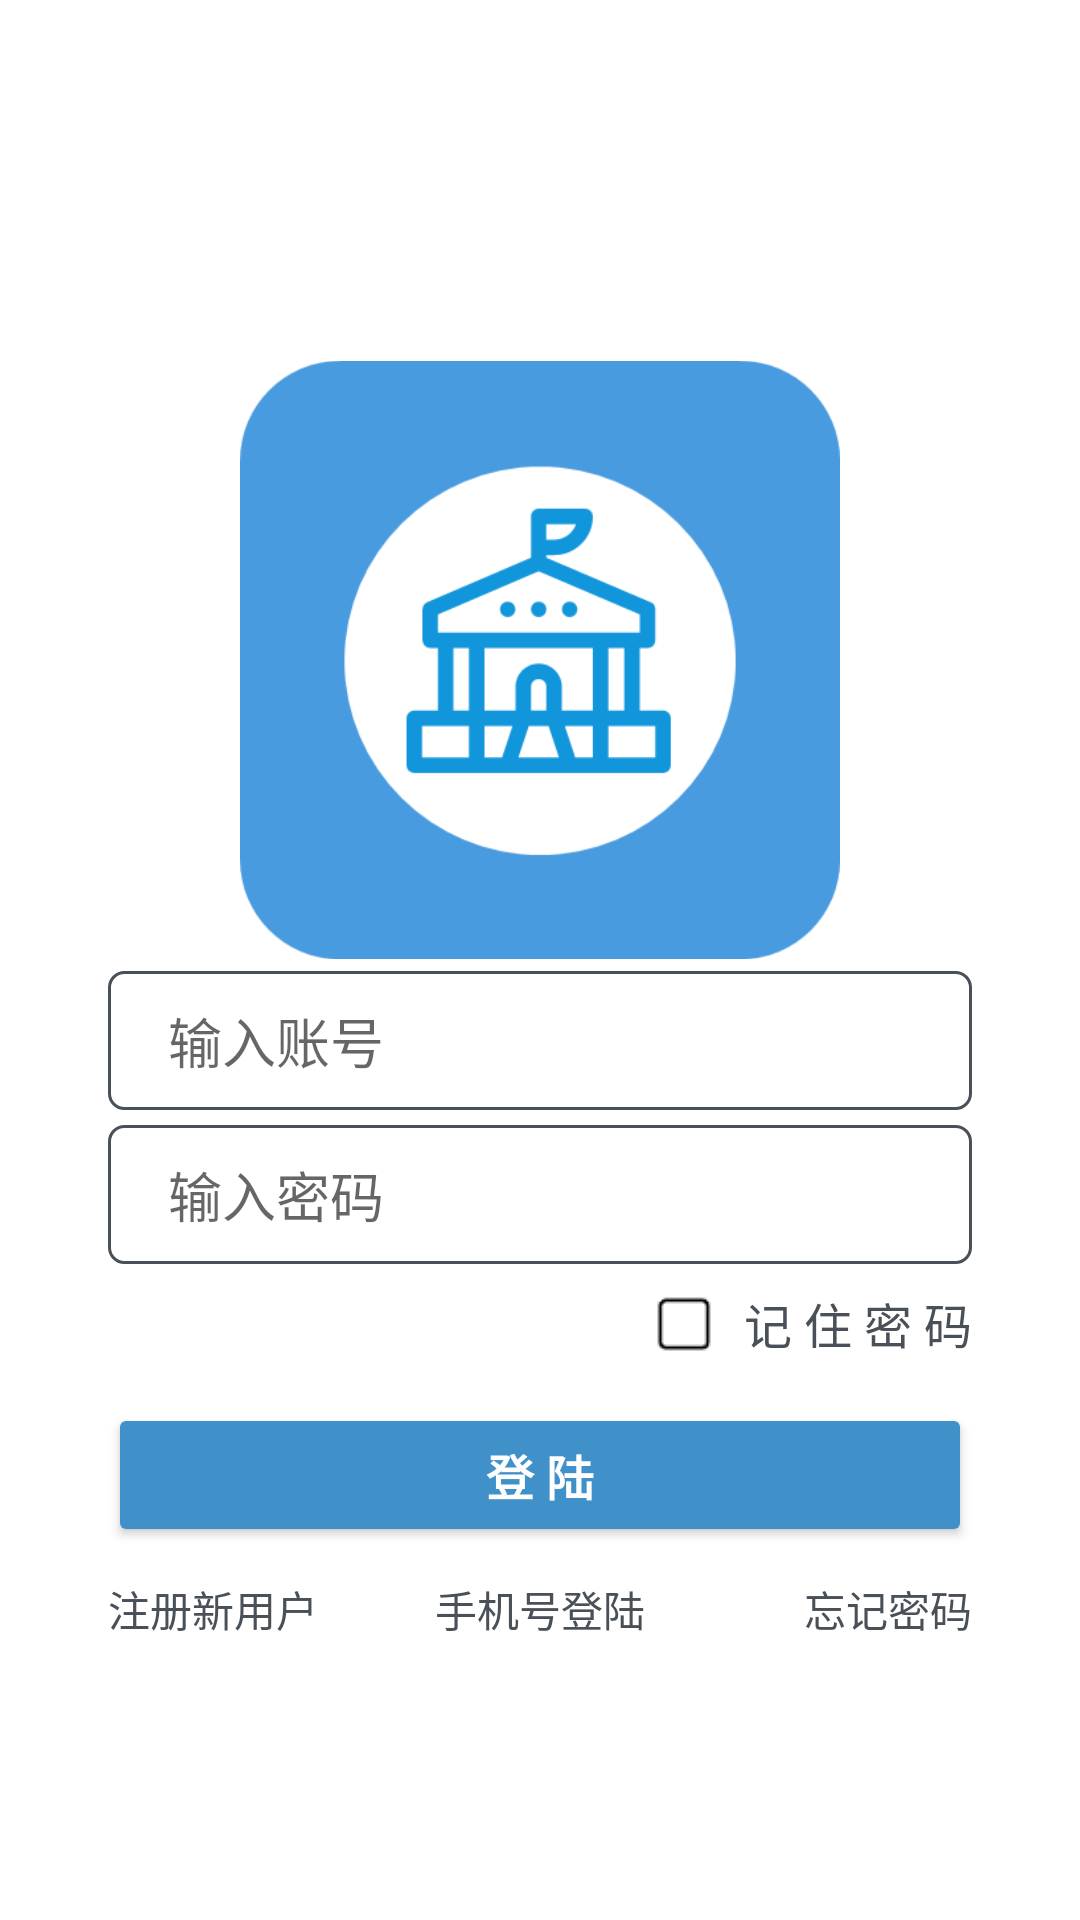

Write the Android layout XML for this screen, with the resource values it uses.
<!-- AndroidManifest.xml: application theme Theme.TextBottonNav -->
<!-- res/layout/fragment_login.xml -->
<?xml version="1.0" encoding="utf-8"?>
<androidx.constraintlayout.widget.ConstraintLayout xmlns:android="http://schemas.android.com/apk/res/android"
    xmlns:app="http://schemas.android.com/apk/res-auto"
    xmlns:tools="http://schemas.android.com/tools"
    android:layout_width="match_parent"
    android:layout_height="match_parent">

    <ImageView
        android:layout_width="200dp"
        android:layout_height="200dp"
        android:layout_marginTop="120dp"
        android:src="@drawable/ico_logo_1"
        app:layout_constraintEnd_toEndOf="parent"
        app:layout_constraintStart_toStartOf="parent"
        app:layout_constraintTop_toTopOf="parent" />

    <CheckBox
        android:id="@+id/rememberPsd"
        android:layout_width="40dp"
        android:layout_height="40dp"
        android:background="@drawable/cb_selector"
        android:button="@null"
        android:scaleX="0.5"
        android:scaleY="0.5"

        app:layout_constraintEnd_toStartOf="@+id/textView"
        app:layout_constraintTop_toBottomOf="@+id/validatecode" />

    <TextView
        android:id="@+id/textView"
        android:layout_width="wrap_content"
        android:layout_height="wrap_content"
        android:layout_marginTop="8dp"

        android:text="@string/rememberpassword"
        android:textColor="@color/light_black"
        android:textSize="16dp"
        app:layout_constraintEnd_toEndOf="@+id/validatecode"
        app:layout_constraintTop_toBottomOf="@+id/validatecode" />

    <EditText
        android:id="@+id/username"
        android:layout_width="0dp"
        android:layout_height="wrap_content"
        android:layout_marginBottom="5dp"
        android:background="@drawable/edit_text_background"
        android:cursorVisible="true"
        android:hint="@string/username"
        android:paddingLeft="20dp"

        android:paddingTop="10dp"
        android:paddingBottom="10dp"
        android:textCursorDrawable="@null"
        app:layout_constraintBottom_toBottomOf="parent"
        app:layout_constraintEnd_toEndOf="parent"

        app:layout_constraintHorizontal_bias=".5"
        app:layout_constraintStart_toStartOf="parent"
        app:layout_constraintTop_toTopOf="parent"
        app:layout_constraintVertical_bias="0.55"
        app:layout_constraintWidth_percent=".8" />

    <EditText
        android:id="@+id/validatecode"
        android:cursorVisible="true"
        android:textCursorDrawable="@null"
        android:layout_width="0dp"
        android:layout_height="wrap_content"
        android:layout_marginTop="5dp"
        android:background="@drawable/edit_text_background"
        android:hint="@string/password"

        android:paddingLeft="20dp"
        android:paddingTop="10dp"
        android:paddingBottom="10dp"
        android:password="true"
        app:layout_constraintBottom_toBottomOf="parent"

        app:layout_constraintEnd_toEndOf="parent"
        app:layout_constraintHorizontal_bias=".5"
        app:layout_constraintStart_toStartOf="parent"
        app:layout_constraintTop_toBottomOf="@id/username"
        app:layout_constraintVertical_bias="0"
        app:layout_constraintWidth_percent=".8" />

    <Button
        android:id="@+id/login"
        android:layout_width="0dp"
        android:layout_height="wrap_content"
        android:backgroundTint="@color/button_background"
        android:hint="@string/login"
        android:textColorHint="@color/white"

        android:textSize="16sp"
        android:textStyle="bold"
        app:layout_constraintBottom_toBottomOf="parent"

        app:layout_constraintEnd_toEndOf="parent"
        app:layout_constraintHorizontal_bias=".5"
        app:layout_constraintStart_toStartOf="parent"
        app:layout_constraintTop_toTopOf="parent"
        app:layout_constraintVertical_bias="0.79"
        app:layout_constraintWidth_percent=".8" />

    <TextView
        android:id="@+id/forget_password"
        android:layout_width="wrap_content"
        android:layout_height="wrap_content"
        android:text="@string/forget_password"
        android:textColor="@color/light_black"
        app:layout_constraintBottom_toBottomOf="@+id/register"

        app:layout_constraintEnd_toEndOf="@+id/login"
        app:layout_constraintHorizontal_bias="1.0"
        app:layout_constraintStart_toStartOf="parent"
        app:layout_constraintTop_toTopOf="@+id/register" />

    <TextView
        android:id="@+id/register"
        android:layout_width="wrap_content"
        android:layout_height="wrap_content"
        android:text="@string/register"
        android:textColor="@color/light_black"
        app:layout_constraintBottom_toBottomOf="parent"
        app:layout_constraintEnd_toEndOf="parent"

        app:layout_constraintHorizontal_bias="0.0"
        app:layout_constraintStart_toStartOf="@+id/login"
        app:layout_constraintTop_toBottomOf="@+id/login"
        app:layout_constraintVertical_bias=".1" />

    <TextView
        android:id="@+id/login_mobile"
        android:layout_width="wrap_content"
        android:layout_height="wrap_content"


        android:text="@string/loginbymobile"
        android:textColor="@color/light_black"
        app:layout_constraintBottom_toBottomOf="@+id/register"
        app:layout_constraintEnd_toEndOf="parent"
        app:layout_constraintStart_toStartOf="parent"
        app:layout_constraintTop_toTopOf="@+id/register" />

    <androidx.constraintlayout.widget.Guideline
        android:id="@+id/guideline3"
        android:layout_width="wrap_content"
        android:layout_height="wrap_content"
        android:orientation="vertical"
        app:layout_constraintGuide_begin="205dp" />

</androidx.constraintlayout.widget.ConstraintLayout>
<!-- resources referenced by this layout -->
<resources>
  <color name="button_background">#4091c9</color>
  <color name="light_black">#495057</color>
  <color name="white">#FFFFFFFF</color>
  <!-- drawable cb_selector (drawable) -->
  <?xml version="1.0" encoding="utf-8"?>
  <selector xmlns:android="http://schemas.android.com/apk/res/android">
      <item android:drawable="@drawable/cb_ischeck" android:state_checked="true" android:state_enabled="true" />
      <item android:drawable="@drawable/cb_uncheck" android:state_checked="false" android:state_enabled="true" />
  </selector>
  <!-- drawable edit_text_background (drawable) -->
  <?xml version="1.0" encoding="utf-8"?>
  <shape xmlns:android="http://schemas.android.com/apk/res/android">
  
      <corners android:radius="5dp"/>
      <stroke android:width="1dp"
          android:color="@color/light_black"/>
  
  </shape>
  <!-- drawable ico_logo_1: png bitmap (drawable, 10861 bytes) -->
  <string name="forget_password">忘记密码</string>
  <string name="login">登 陆</string>
  <string name="loginbymobile">手机号登陆</string>
  <string name="password">输入密码</string>
  <string name="register">注册新用户</string>
  <string name="rememberpassword">记 住 密 码</string>
  <string name="username">输入账号</string>
  <style name="Theme.TextBottonNav" parent="Theme.MaterialComponents.DayNight.NoActionBar">
          
          <item name="colorPrimary">#a2d2ff</item>
          <item name="colorPrimaryVariant">#ffffff</item>
          <item name="colorOnPrimary">@color/white</item>
  
          
          <item name="colorSecondary">@color/white</item>
          <item name="colorSecondaryVariant">@color/white</item>
          <item name="colorOnSecondary">@color/black</item>
          
          <item name="android:statusBarColor" tools:targetApi="l">?attr/colorPrimaryVariant</item>
          
      </style>
  <!-- drawable cb_ischeck: png bitmap (drawable, 589 bytes) -->
  <!-- drawable cb_uncheck: png bitmap (drawable, 305 bytes) -->
  <color name="black">#FF000000</color>
</resources>
